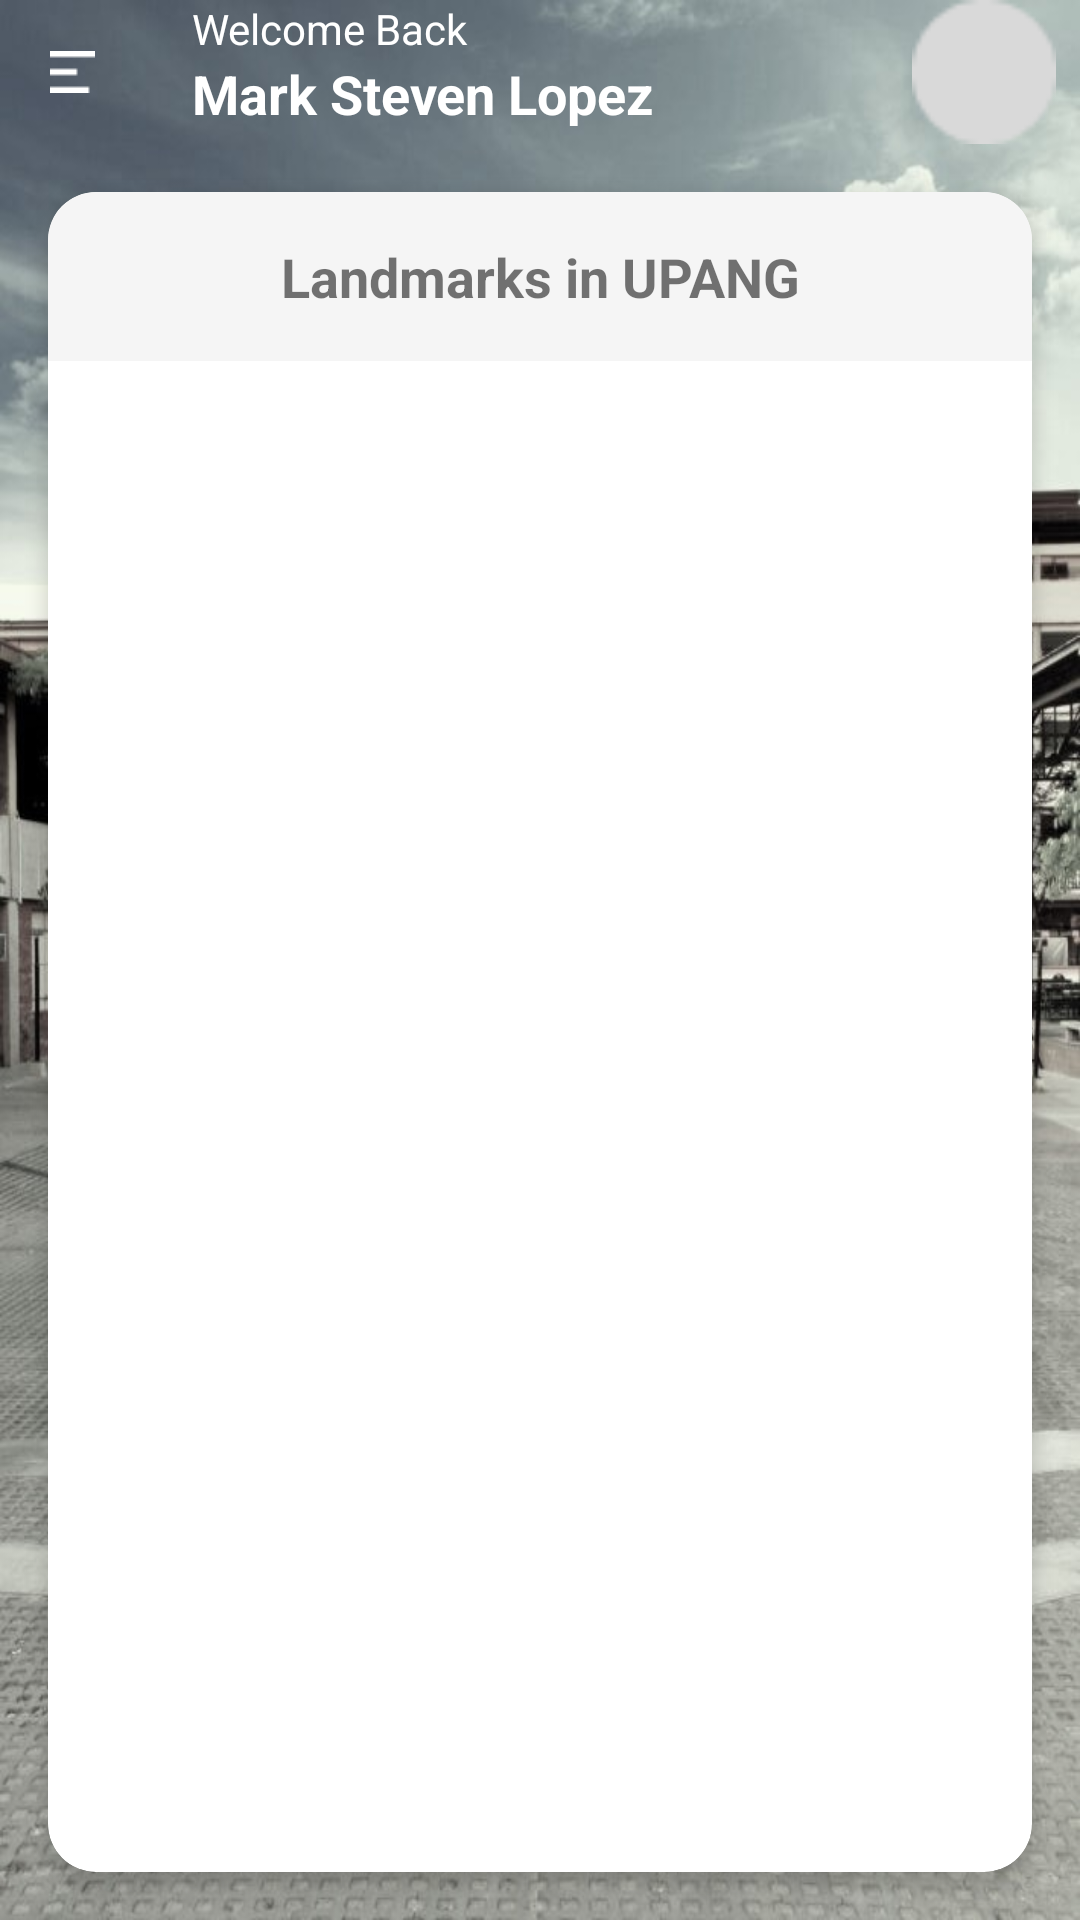

This screen was rendered from an Android layout file. Write that file and the resources it references.
<!-- AndroidManifest.xml: application theme Theme.TerraConnection -->
<!-- res/layout/activity_school_map.xml -->
<?xml version="1.0" encoding="utf-8"?>
<androidx.constraintlayout.widget.ConstraintLayout xmlns:android="http://schemas.android.com/apk/res/android"
    xmlns:app="http://schemas.android.com/apk/res-auto"
    xmlns:tools="http://schemas.android.com/tools"
    android:id="@+id/main"
    android:layout_width="match_parent"
    android:layout_height="match_parent"
    tools:context=".SchoolMap"
    android:background="@drawable/background_image">

    <androidx.appcompat.widget.Toolbar
        android:id="@+id/toolbar"
        android:layout_width="match_parent"
        android:layout_height="wrap_content"
        android:background="@android:color/transparent"
        app:layout_constraintTop_toTopOf="parent">

        <androidx.constraintlayout.widget.ConstraintLayout
            android:layout_width="match_parent"
            android:layout_height="wrap_content">

            <ImageButton
                android:id="@+id/menuButton"
                android:layout_width="48dp"
                android:layout_height="48dp"
                android:background="?attr/selectableItemBackgroundBorderless"
                android:src="@drawable/ic_menu"
                app:layout_constraintStart_toStartOf="parent"
                app:layout_constraintTop_toTopOf="parent" />

            <LinearLayout
                android:layout_width="wrap_content"
                android:layout_height="wrap_content"
                android:orientation="vertical"
                android:layout_marginStart="16dp"
                app:layout_constraintStart_toEndOf="@id/menuButton"
                app:layout_constraintTop_toTopOf="parent">

                <TextView
                    android:layout_width="wrap_content"
                    android:layout_height="wrap_content"
                    android:text="Welcome Back"
                    android:textColor="#FFFFFF"
                    android:textSize="14sp" />

                <TextView
                    android:id="@+id/userName"
                    android:layout_width="wrap_content"
                    android:layout_height="wrap_content"
                    android:text="Mark Steven Lopez"
                    android:textColor="#FFFFFF"
                    android:textSize="18sp"
                    android:textStyle="bold" />
            </LinearLayout>

            <ImageButton
                android:id="@+id/profileButton"
                android:layout_width="48dp"
                android:layout_height="48dp"
                android:layout_marginEnd="8dp"
                android:background="@drawable/circle_background"
                android:src="@drawable/ic_profile"
                app:layout_constraintEnd_toEndOf="parent"
                app:layout_constraintTop_toTopOf="parent" />

        </androidx.constraintlayout.widget.ConstraintLayout>
    </androidx.appcompat.widget.Toolbar>

    <androidx.cardview.widget.CardView
        android:layout_width="match_parent"
        android:layout_height="0dp"
        android:layout_margin="16dp"
        app:cardCornerRadius="16dp"
        app:cardElevation="4dp"
        app:layout_constraintTop_toBottomOf="@id/toolbar"
        app:layout_constraintBottom_toBottomOf="parent">

        <LinearLayout
            android:layout_width="match_parent"
            android:layout_height="match_parent"
            android:orientation="vertical">


            <TextView
                android:layout_width="match_parent"
                android:layout_height="wrap_content"
                android:text="Landmarks in UPANG"
                android:textAlignment="center"
                android:textSize="18sp"
                android:textStyle="bold"
                android:padding="16dp"
                android:background="#F5F5F5" />

            <ImageView
                android:id="@+id/imageView"
                android:layout_width="match_parent"
                android:layout_height="wrap_content"
                app:srcCompat="@drawable/upang_map" />

        </LinearLayout>

    </androidx.cardview.widget.CardView>

</androidx.constraintlayout.widget.ConstraintLayout>
<!-- resources referenced by this layout -->
<resources>
  <!-- drawable background_image: jpg bitmap (drawable, 175095 bytes) -->
  <!-- drawable circle_background: png bitmap (drawable, 602 bytes) -->
  <!-- drawable ic_menu: png bitmap (drawable, 153 bytes) -->
  <!-- drawable upang_map: jpg bitmap (drawable, 56672 bytes) -->
  <style name="Theme.TerraConnection" parent="android:Theme.Material.Light.NoActionBar" />
</resources>
